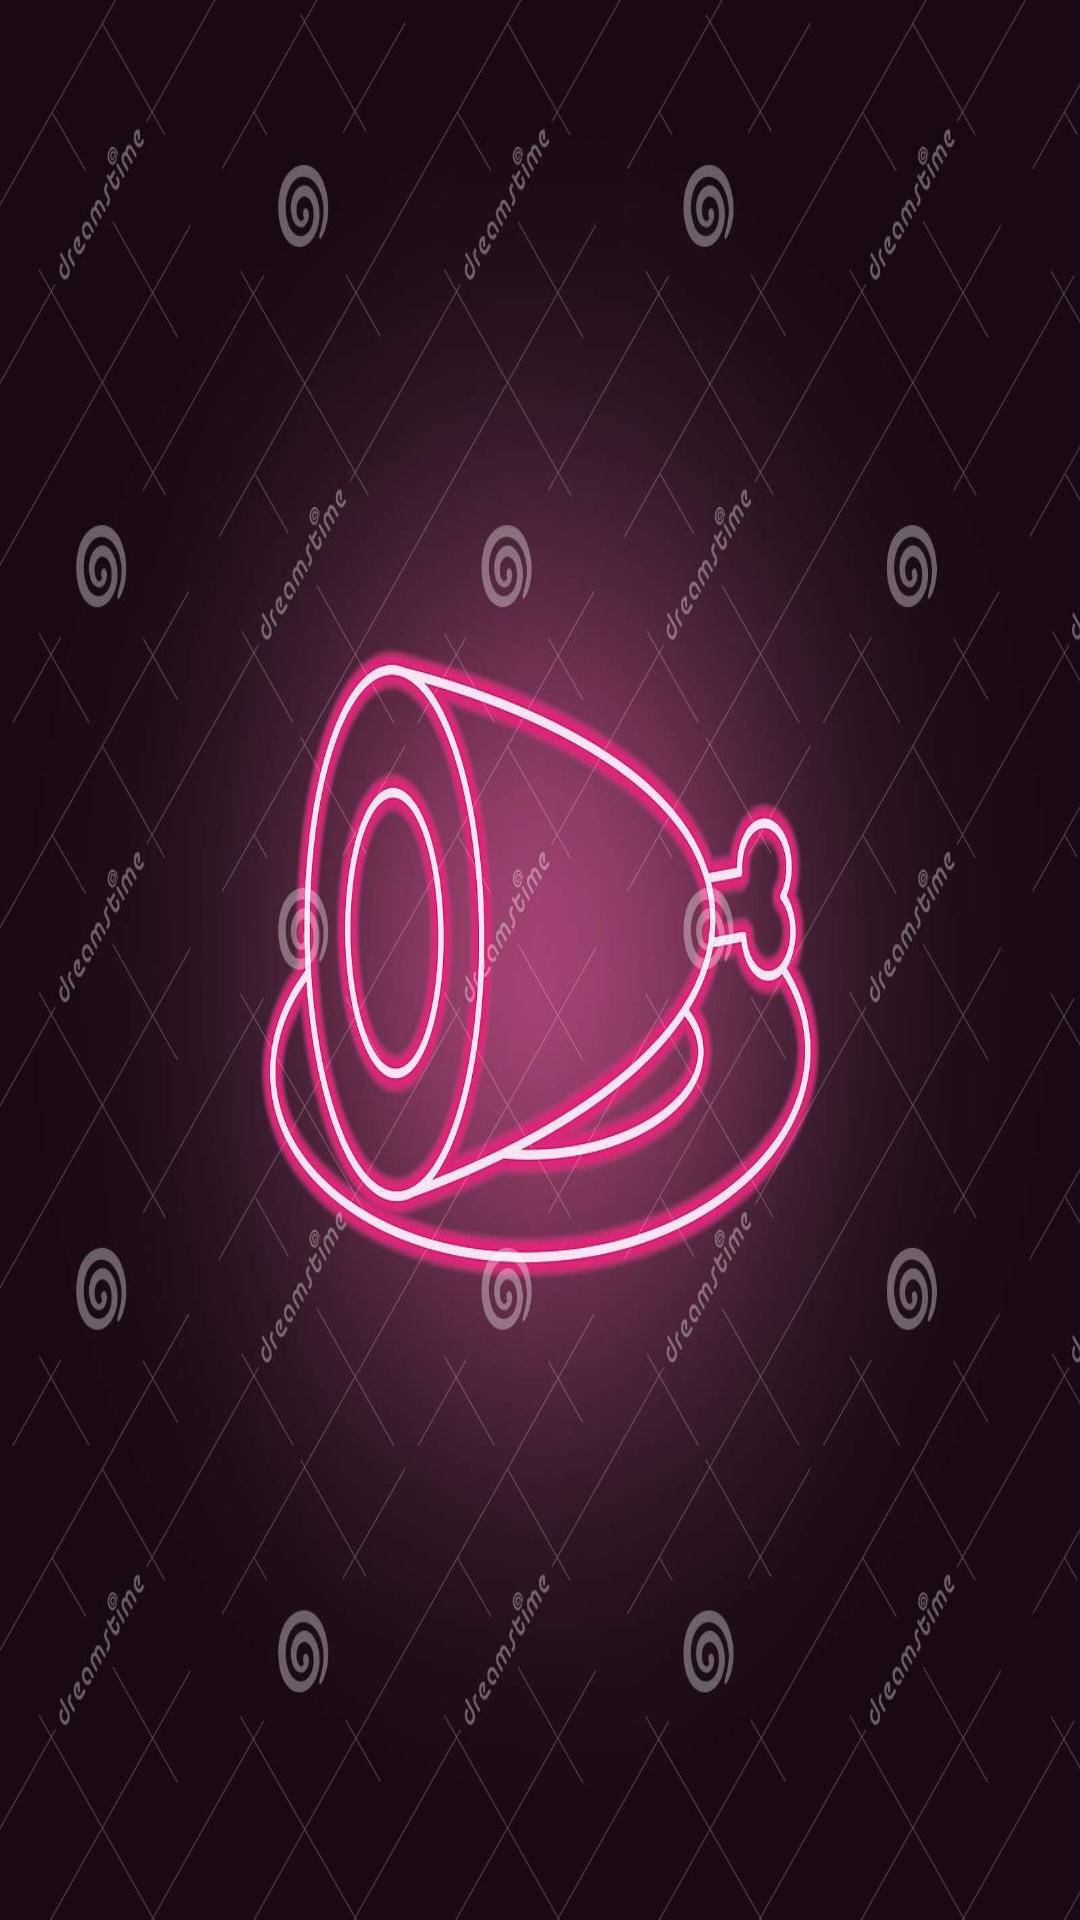

Produce the Android XML layout that renders to this screen, including the resource entries it uses.
<!-- AndroidManifest.xml: application theme Theme.MealSystem -->
<!-- res/layout/activity_user.xml -->
<?xml version="1.0" encoding="utf-8"?>
<LinearLayout xmlns:android="http://schemas.android.com/apk/res/android"
    android:layout_width="wrap_content"
    android:layout_height="wrap_content"
    xmlns:tools="http://schemas.android.com/tools"
    xmlns:app="http://schemas.android.com/apk/res-auto"
    android:background="@drawable/userpage"
    android:orientation="horizontal">


        <androidx.recyclerview.widget.RecyclerView
            android:id="@+id/userRecyclerview"
            android:layout_width="match_parent"
            android:layout_height="wrap_content"
            tools:listitem="@layout/row_user"/>



</LinearLayout>
<!-- res/layout/row_user.xml (included above) -->
<?xml version="1.0" encoding="utf-8"?>
<androidx.cardview.widget.CardView xmlns:android="http://schemas.android.com/apk/res/android"
    android:layout_width="wrap_content"
    android:layout_height="wrap_content"
    xmlns:app="http://schemas.android.com/apk/res-auto"
    app:cardCornerRadius="20dp"
    app:cardElevation="3dp"
    app:cardUseCompatPadding="true"
    android:id="@+id/cardViewUser">

    <RelativeLayout
        android:layout_width="match_parent"
        android:layout_height="wrap_content"
        android:padding="16dp">

        <TextView
            android:id="@+id/u_name"
            android:layout_width="match_parent"
            android:layout_height="wrap_content"
            android:textColor="@color/cardview_light_background"
            android:gravity="center_horizontal"
            android:text="USERNAME"
            android:layout_marginTop="2dp"
            android:textSize="24sp"
            android:textStyle="bold"/>

        <TextView
            android:id="@+id/u_email"
            android:layout_width="match_parent"
            android:layout_height="wrap_content"
            android:layout_below="@+id/u_name"
            android:layout_marginTop="10dp"
            android:gravity="center_horizontal"
            android:text="EMAIL"
            android:textColor="@color/black"
            android:textSize="18sp"
            android:textStyle="normal" />



    </RelativeLayout>

</androidx.cardview.widget.CardView>
<!-- resources referenced by this layout -->
<resources>
  <color name="black">#FF000000</color>
  <!-- drawable userpage: jpg bitmap (drawable, 228943 bytes) -->
  <style name="Theme.MealSystem" parent="Theme.MaterialComponents.Light.NoActionBar">
          
          <item name="colorPrimary">@color/purple_500</item>
          <item name="colorPrimaryVariant">@color/purple_700</item>
          <item name="colorOnPrimary">@color/white</item>
          
          <item name="colorSecondary">@color/teal_200</item>
          <item name="colorSecondaryVariant">@color/teal_700</item>
          <item name="colorOnSecondary">@color/black</item>
          
          <item name="android:statusBarColor" tools:targetApi="l">?attr/colorPrimaryVariant</item>
          
      </style>
  <color name="purple_500">#FF6200EE</color>
  <color name="purple_700">#FF3700B3</color>
  <color name="white">#FFFFFFFF</color>
  <color name="teal_200">#FF03DAC5</color>
  <color name="teal_700">#FF018786</color>
</resources>
